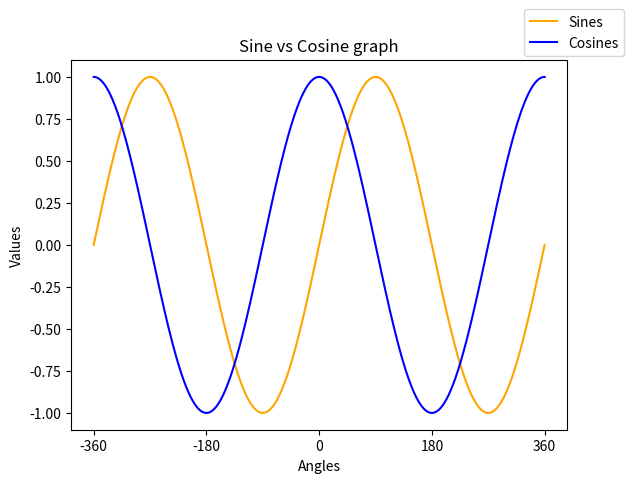

The script that saved this image:
"""
For this project, you will have a generate a sine vs cosine curve. 
You will need to use the numpy library to access the sine and cosine functions. 
You will also need to use the matplotlib library to draw the curve. 
To make this more difficult, make the graph go from -360° to 360°, 
with there being a 180° difference between each point on the x-axis.

Another change

"""
import numpy as np
import matplotlib.pyplot as plt

#Remember to put .pyplot in order for the plotting to work

# Degrees
t = [i for i in range(-360, 361)]

# Converting to radians
x = [i*(np.pi/180) for i in t]


# Plotting


plt.title("Sine vs Cosine graph")

# .sin() and .cos() only recieves radians as inputs

plt.plot(t, np.sin(x), label = 'Sines', color = "orange")

plt.plot(t, np.cos(x), label = "Cosines", color = "blue")

plt.xticks(np.arange(-360,361, step=180))

# top right hand corner
plt.legend(bbox_to_anchor=(1, 1),
           bbox_transform=plt.gcf().transFigure)

plt.xlabel("Angles")
plt.ylabel("Values")
plt.show()





